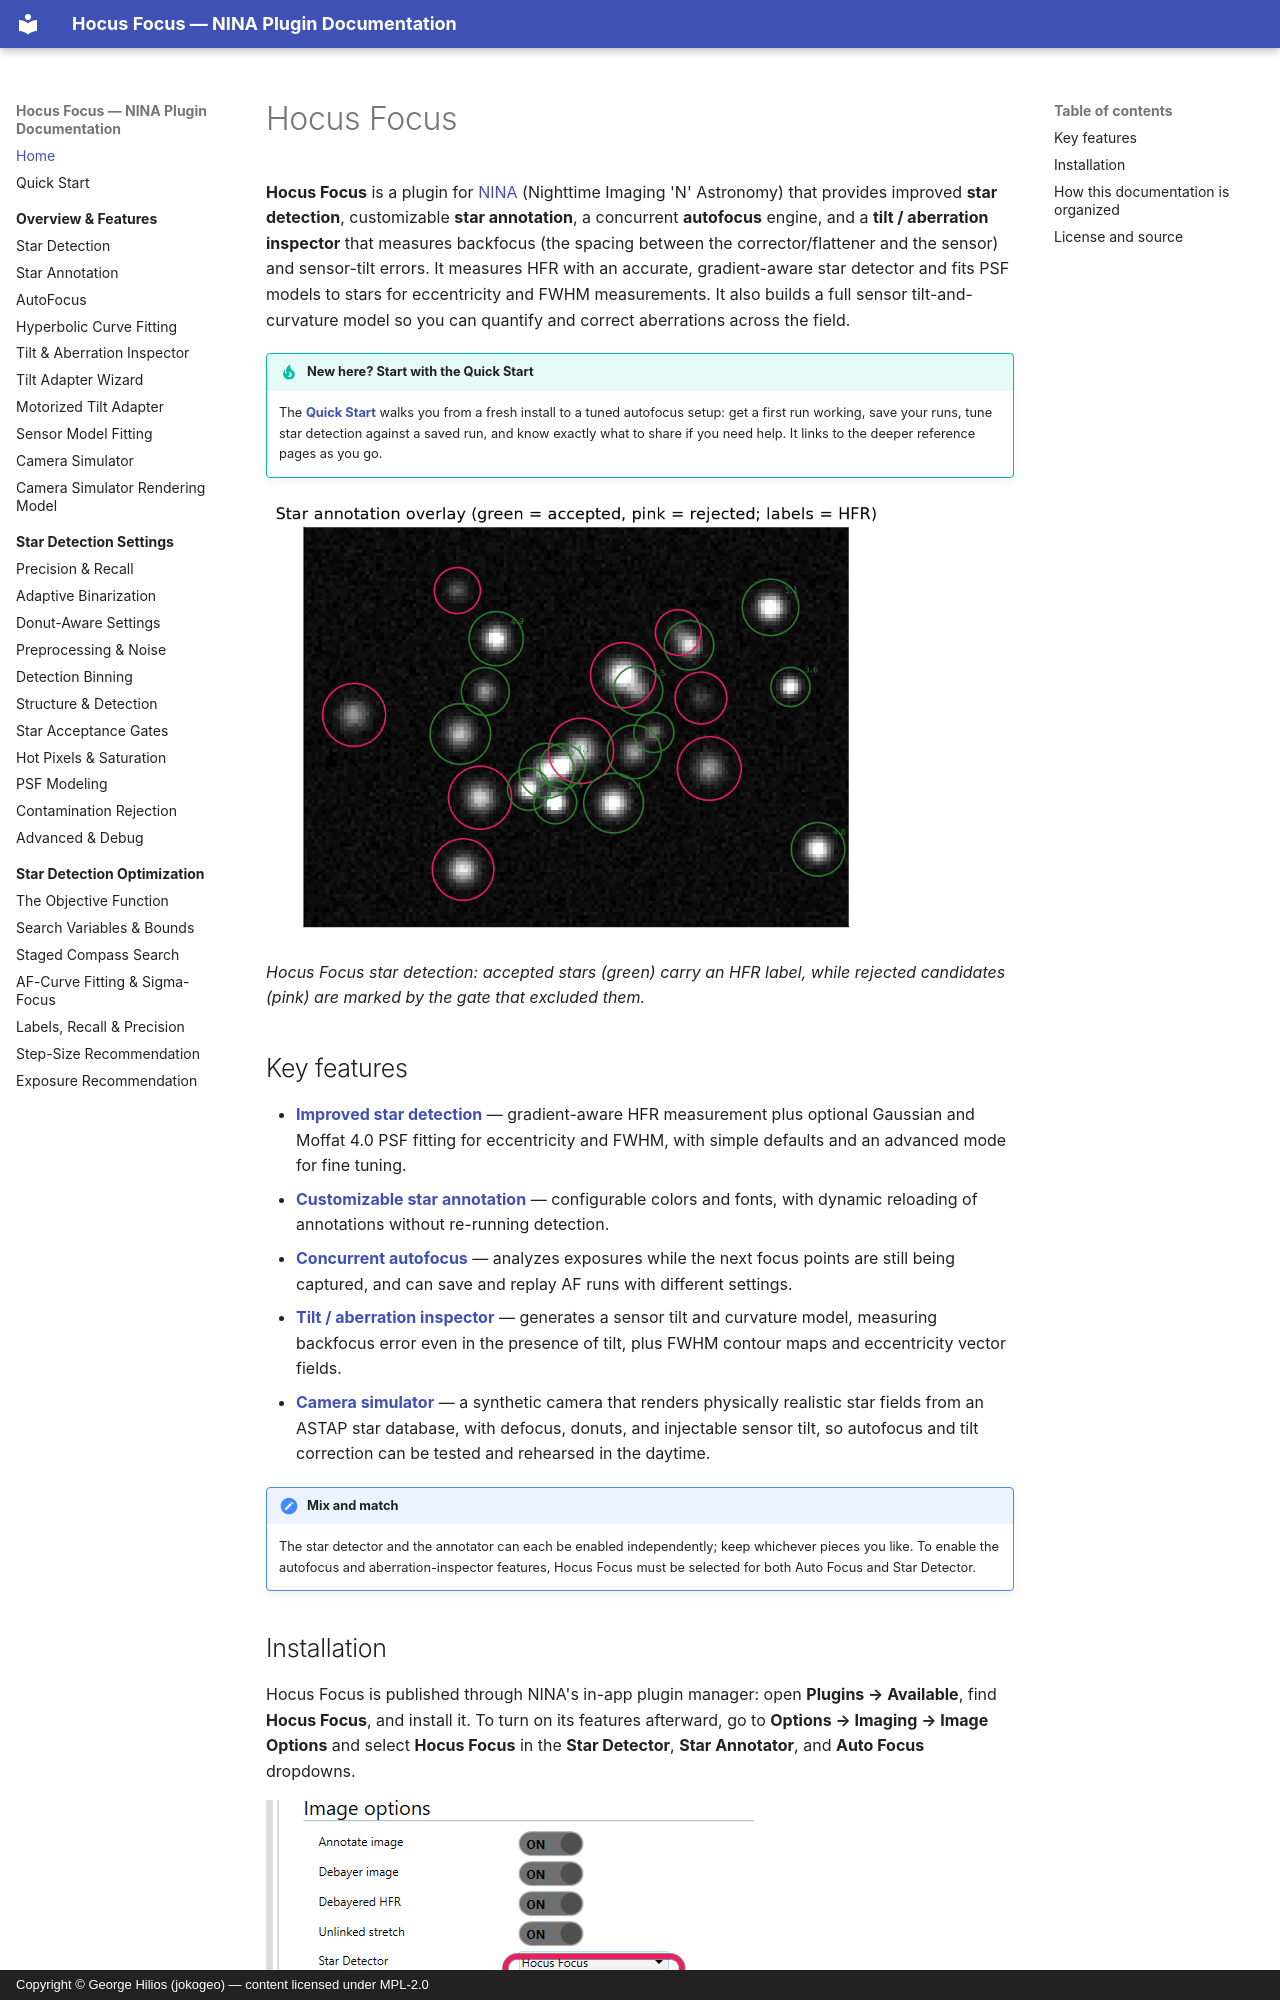

repository: ghilios/joko.nina.plugins · page: index.html · generator: mkdocs · copyright: Copyright © George Hilios (jokogeo) — content licensed under MPL-2.0

# Hocus Focus

**Hocus Focus** is a plugin for [NINA](https://nighttime-imaging.eu/) (Nighttime Imaging 'N' Astronomy)
that provides improved **star detection**, customizable **star annotation**, a concurrent
**autofocus** engine, and a **tilt / aberration inspector** that measures backfocus (the spacing
between the corrector/flattener and the sensor) and sensor-tilt errors. It measures HFR with an accurate,
gradient-aware star detector and fits PSF models to stars for eccentricity and FWHM measurements. It
also builds a full sensor tilt-and-curvature model so you can quantify and correct aberrations across
the field.

!!! tip "New here? Start with the Quick Start"
    The **[Quick Start](quick-start.md)** walks you from a fresh install to a tuned autofocus setup:
    get a first run working, save your runs, tune star detection against a saved run, and know exactly
    what to share if you need help. It links to the deeper reference pages as you go.

![Star field with accepted stars circled in green and rejected detections in pink, each accepted star labeled with its measured HFR](assets/figures/annotation-overlay.png){ width=620 }

*Hocus Focus star detection: accepted stars (green) carry an HFR label, while rejected candidates (pink) are marked by the gate that excluded them.*

## Key features

- **[Improved star detection](overview/star-detection.md)** — gradient-aware HFR measurement
  plus optional Gaussian and Moffat 4.0 PSF fitting for eccentricity and FWHM, with simple defaults and an
  advanced mode for fine tuning.
- **[Customizable star annotation](overview/star-annotation.md)** — configurable colors and fonts, with
  dynamic reloading of annotations without re-running detection.
- **[Concurrent autofocus](overview/autofocus.md)** — analyzes exposures while the next focus points are
  still being captured, and can save and replay AF runs with different settings.
- **[Tilt / aberration inspector](overview/tilt-aberration-inspector.md)** — generates a sensor tilt and
  curvature model, measuring backfocus error even in the presence of tilt, plus FWHM contour maps and
  eccentricity vector fields.
- **[Camera simulator](overview/camera-simulator.md)** — a synthetic camera that renders physically
  realistic star fields from an ASTAP star database, with defocus, donuts, and injectable sensor tilt,
  so autofocus and tilt correction can be tested and rehearsed in the daytime.

!!! note "Mix and match"
    The star detector and the annotator can each be enabled independently; keep whichever pieces you like.
    To enable the autofocus and aberration-inspector features, Hocus Focus must be selected for both
    Auto Focus and Star Detector.
